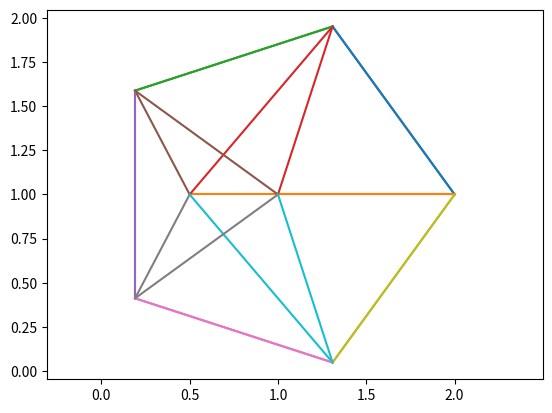

Here is the Python script that generated this plot:
from __future__ import division
# -*- coding: utf-8 -*-
"""
Created on Mon Nov 20 20:49:51 2017
[redacted]

Generate Meshed Polygons
================


"""

#############################################################################
#  Copyright (C) 2017                                                       #
#                                                                           #
#                                                                           #
#  Distributed under the terms of the GNU General Public License (GPL)      #
#  either version 3, or (at your option) any later version                  #
#                                                                           #
#  http://www.gnu.org/licenses/                                             #
#############################################################################


from matplotlib import pyplot as plt
from math import cos,sin,pi



def square(k,fig=1):
    plt.figure(fig)
    n=k//2+1
    nodes=list(range(0,n));
    listp=[]
    
    #decoupage du carré
    for j in nodes:
        
        if((([n-1,j],[0,j]) not in listp) and (n-j!=0) and (([0,j],[n-1,j]) not in listp)):
            x = [n-1,0]
            plt.plot(x,[j,j])
            listp+=[([n-1,j],[0,j])]
            
        if(([0,0],[0,j]) not in listp  and (j!=0) and (([0,j],[0,0]) not in listp )):
            x = [0,0]
            plt.plot(x,[0,j])
            #if([0,0] not in listp):
            listp+=[([0,0],[0,j])]
            
        if(([0,0],[n-1,0]) not in listp  and (n-1!=0) and (([n-1,0],[0,0]) not in listp)):   
            x = [0,n-1]
            plt.plot(x,[0,0])
            #if([n-1,0] not in listp):
            listp+=[([0,0],[n-1,0])]
            
        if(([n-1,0],[n-1,j]) not in listp  and (j!=0) and (([n-1,j],[n-1,0]) not in listp)):
            x = [n-1,n-1]
            plt.plot(x,[0,j])
            listp+=[([n-1,0],[n-1,j])]
    triang=0
    nodes=list(range(1,n));
    for j in nodes:
        if(([n-1,j-1],[0,j]) not in listp and ([0,j],[n-1,j-1]) not in listp):   
            x = [n-1,0]
            plt.plot(x,[j-1,j])
            listp+=[([n-1,j-1],[0,j])]
            triang+=1
    triang*=2
    if(k%2==1):
        x = [n-1,(n-1)/2]
        plt.plot(x,[n-1,(2*n-3)/2])
        #print([n-1,(2*n-3)/2])
        listp+=[([n-1,n-1],[(n-1)/2,(2*n-3)/2])]
        triang+=1
        
#        x = [0,0]
#        plt.plot(x,[0,j])
#        if([0,0] not in listp):
#            listp+=[[0,0]]
#        
#        x = [0,n-1]
#        plt.plot(x,[0,0])
#        if([n-1,0] not in listp):
#            listp+=[[n-1,0]]
#        
#        x = [n-1,n-1]
#        plt.plot(x,[0,j])
        #listp+=[[n-1,0],[n-1,n-1]]
    #listp=list(set(listp))
    print(listp)
    print(triang)   
    print(len(listp))
    plt.axis('equal')
    plt.show()
    return listp
    


def square2(k,fig=2):
    plt.figure(fig)
    n=k//2+1
    nodes=list(range(0,n));
    listp=[]
    
    #decoupage du carré
    for j in nodes:
        
        if((([n-1,j],[0,j]) not in listp) and (n-j!=0) and (([0,j],[n-1,j]) not in listp)):
            x = [n-1,0]
            plt.plot(x,[j,j])
            listp+=[([n-1,j],[0,j])]
            
        if(([0,0],[0,j]) not in listp  and (j!=0) and (([0,j],[0,0]) not in listp)):
            x = [0,0]
            plt.plot(x,[0,j])
            #if([0,0] not in listp):
            listp+=[([0,0],[0,j])]
            
        if(([0,0],[n-1,0]) not in listp  and (n-1!=0) and (([n-1,0],[0,0]) not in listp )):   
            x = [0,n-1]
            plt.plot(x,[0,0])
            #if([n-1,0] not in listp):
            listp+=[([0,0],[n-1,0])]
            
        if(([n-1,0],[n-1,j]) not in listp  and (j!=0) and (([n-1,j],[n-1,0]) not in listp)):
            x = [n-1,n-1]
            plt.plot(x,[0,j])
            listp+=[([n-1,0],[n-1,j])]
    triang=0
    nodes=list(range(1,n));
    for j in nodes:
        if(([0,j-1],[n-1,j]) not in listp and ([n-1,j],[0,j-1]) not in listp):   
            x = [0,n-1]
            plt.plot(x,[j-1,j])
            listp+=[([0,j-1],[n-1,j])]
            triang+=1
    triang*=2
    if(k%2==1):
        x = [0,(n-1)/2]
        plt.plot(x,[n-1,(2*n-3)/2])
        listp+=[([n-1,n-1],[(n-1)/2,(2*n-3)/2])]
        triang+=1
    print(listp)
    print(triang)   
    print(len(listp))
    plt.axis('equal')
    plt.show()
    return listp


def square3(k,fig=3):
    if(k==2 or k==3):
        listp=square2(k,3)
        return listp
    plt.figure(fig)
    
    if(k==4):
        n=(k-1)//2+1
        nodes=list(range(0,n));
        listp=[]
        
        #decoupage du carré
        for j in nodes:
            
            if((([n-1,j],[0,j]) not in listp) and (n-j!=0) and (([0,j],[n-1,j]) not in listp)):
                x = [n-1,0]
                plt.plot(x,[j,j])
                listp+=[([n-1,j],[0,j])]
                
            if(([0,0],[0,j]) not in listp  and (j!=0) and (([0,j],[0,0]) not in listp)):
                x = [0,0]
                plt.plot(x,[0,j])
                #if([0,0] not in listp):
                listp+=[([0,0],[0,j])]
                
            if(([0,0],[n-1,0]) not in listp  and (n-1!=0) and (([n-1,0],[0,0]) not in listp )):   
                x = [0,n-1]
                plt.plot(x,[0,0])
                #if([n-1,0] not in listp):
                listp+=[([0,0],[n-1,0])]
                
            if(([n-1,0],[n-1,j]) not in listp  and (j!=0) and (([n-1,j],[n-1,0]) not in listp)):
                x = [n-1,n-1]
                plt.plot(x,[0,j])
                listp+=[([n-1,0],[n-1,j])]
        triang=0
        x = [0,j]
        j=1
        plt.plot(x,[j-1,j])
        listp+=[([0,j-1],[j,j])]
        triang+=1
        x = [j,0]
        plt.plot(x,[j-1,j])
        listp+=[([j,j-1],[0,j])]
        triang+=1
    else:
        n=3
        nodes=list(range(0,n));
        listp=[]
        
        #decoupage du carré
        for j in nodes:
            
            if((([n-1,j],[0,j]) not in listp) and (n-j!=0) and (([0,j],[n-1,j]) not in listp)):
                x = [n-1,0]
                plt.plot(x,[j,j])
                listp+=[([n-1,j],[0,j])]
                
            if(([0,0],[0,j]) not in listp  and (j!=0) and (([0,j],[0,0]) not in listp)):
                x = [0,0]
                plt.plot(x,[0,j])
                #if([0,0] not in listp):
                listp+=[([0,0],[0,j])]
                
            if(([0,0],[n-1,0]) not in listp  and (n-1!=0) and (([n-1,0],[0,0]) not in listp )):   
                x = [0,n-1]
                plt.plot(x,[0,0])
                #if([n-1,0] not in listp):
                listp+=[([0,0],[n-1,0])]
                
            if(([n-1,0],[n-1,j]) not in listp  and (j!=0) and (([n-1,j],[n-1,0]) not in listp)):
                x = [n-1,n-1]
                plt.plot(x,[0,j])
                listp+=[([n-1,0],[n-1,j])]
        triang=0
#    nodes=list(range(1,n));
#    for j in nodes:
#        if(([0,j-1],[n-1,j]) not in listp and ([n-1,j],[0,j-1]) not in listp):   
#            x = [0,n-1]
#            plt.plot(x,[j-1,j])
#            listp+=[([0,j-1],[n-1,j])]
#            triang+=1
#    triang*=2
#    if(k%2==1):
#        x = [0,(n-1)/2]
#        plt.plot(x,[n-1,(2*n-3)/2])
#        listp+=[([n-1,n-1],[(n-1)/2,(2*n-3)/2])]
#        triang+=1
    print(listp)
    print(triang)   
    print(len(listp))
    plt.axis('equal')
    plt.show()


#square(3)
#square2(3)
#square3(4)


def regular_polygon(n,r=1,c1=1,c2=1):
    listp=[]
    for i in range(n):
        listp.append((r*cos(2*pi*i/n)+c1,r*sin(2*pi*i/n)+c2))
        
    for i in range (n):
        p1=listp[i]
        if(i!=n-1):
            p2=listp[i+1]
        else:
            p2=listp[0]
     #   plt.plot([p1[0],p2[0]],[p1[1],p2[1]])
    #plt.axis('equal')
    #plt.show()
    return listp
    
def mesh_polygon(n,c1=1,c2=1,dec=False):
    
    polyg_p=regular_polygon(n)
    center=[c1,c2]
    listp=[]
    for i in range (n):
        p1=polyg_p[i]
        if(i!=n-1):
            p2=polyg_p[i+1]
        else:
            p2=polyg_p[0]
        plt.plot([p1[0],p2[0]],[p1[1],p2[1]])
        listp.append((p1,p2))
        plt.plot([p1[0],center[0]],[p1[1],center[1]])
        listp.append((p1,center))
    plt.axis('equal')
    plt.show()
    return listp

mesh_polygon(5,1/2,1)
mesh_polygon(5)
class GeneratePolygon(object):

    """
         Une class qui genere des polygones mailllés.       
    """
    
    def __init__(self):#constructeur de la classe
        return
        
    def regular_polygon(self,n,r=1,c1=1,c2=1):
        listp=[]
        for i in range(n):
            listp.append([r*cos(2*pi*i/n)+c1,r*sin(2*pi*i/n)+c2])
            
#        for i in range (n):
#            p1=listp[i]
#            if(i!=n-1):
#                p2=listp[i+1]
#            else:
#                p2=listp[0]
#            plt.plot([p1[0],p2[0]],[p1[1],p2[1]])
#        plt.axis('equal')
#        plt.show()
        return listp
    
#polygon=GeneratePolygon()
#print(polygon.regular_polygon(10,r=1,c1=4,c2=4))